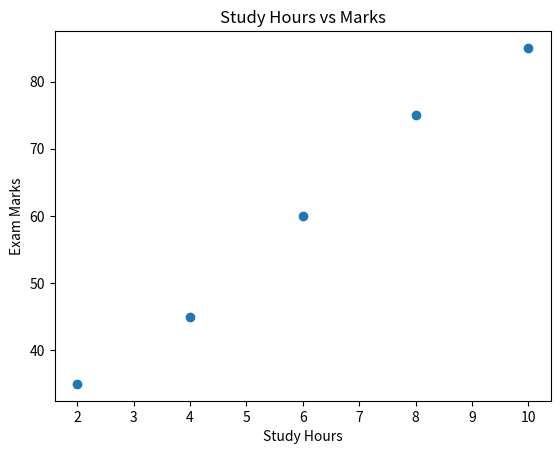

Write Python code to recreate this figure.
#1. Covariance Between Study Hours and Marks
import numpy as np
import matplotlib.pyplot as plt

hours = [2, 4, 6, 8, 10]
marks = [35, 45, 60, 75, 85]

cov = np.cov(hours, marks)[0, 1]
print("Sample Covariance:", cov)

plt.scatter(hours, marks)
plt.xlabel("Study Hours")
plt.ylabel("Exam Marks")
plt.title("Study Hours vs Marks")
plt.show()
